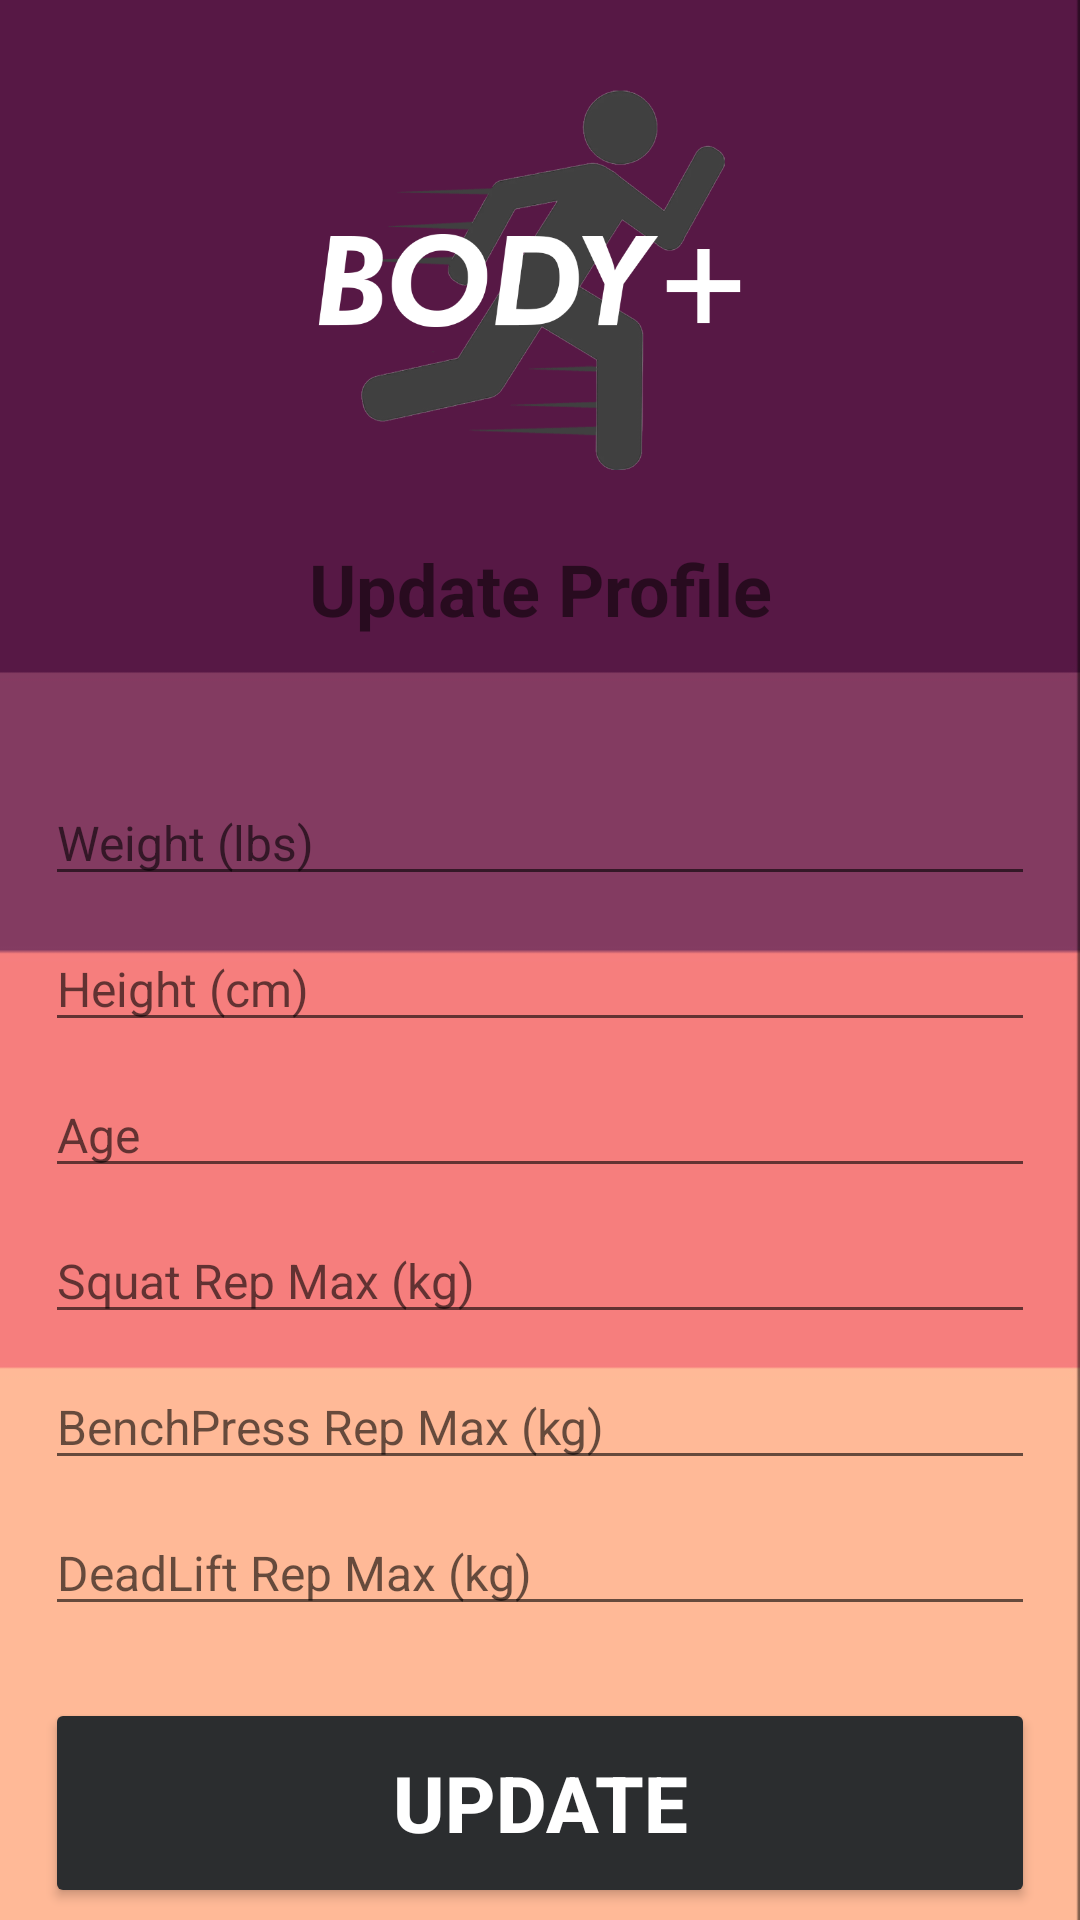

This screen was rendered from an Android layout file. Write that file and the resources it references.
<!-- AndroidManifest.xml: application theme Theme.BodyPlus -->
<!-- res/layout/activity_update_profile.xml -->
<?xml version="1.0" encoding="utf-8"?>
<androidx.constraintlayout.widget.ConstraintLayout xmlns:android="http://schemas.android.com/apk/res/android"
    xmlns:app="http://schemas.android.com/apk/res-auto"
    xmlns:tools="http://schemas.android.com/tools"
    android:layout_width="match_parent"
    android:layout_height="match_parent"
    android:background="@drawable/bgo"
    tools:context=".UpdateProfile">

    <ImageView
        android:id="@+id/appLogo"
        android:layout_width="match_parent"
        android:layout_height="180dp"
        android:src="@drawable/applogo"
        android:textAlignment="center"
        app:layout_constraintHorizontal_bias="0.0"
        app:layout_constraintLeft_toLeftOf="parent"
        app:layout_constraintRight_toRightOf="parent"
        app:layout_constraintTop_toTopOf="parent" />

    <TextView
        android:id="@+id/pageDescription"
        android:layout_width="0dp"
        android:layout_height="50dp"
        android:text="Update Profile"
        android:textAlignment="center"
        android:textSize="24sp"
        android:textStyle="bold"
        app:layout_constraintHorizontal_bias="1.0"
        app:layout_constraintLeft_toLeftOf="parent"
        app:layout_constraintRight_toRightOf="parent"
        app:layout_constraintTop_toBottomOf="@id/appLogo" />

    <EditText
        android:id="@+id/uWeight"
        android:layout_width="330dp"
        android:layout_height="wrap_content"
        android:layout_marginTop="30dp"
        android:ems="10"
        android:hint="Weight (lbs)"
        android:inputType="number"
        android:textSize="16sp"
        app:layout_constraintLeft_toLeftOf="parent"
        app:layout_constraintRight_toRightOf="parent"
        app:layout_constraintTop_toBottomOf="@id/pageDescription"/>

    <EditText
        android:id="@+id/uHeight"
        android:layout_width="330dp"
        android:layout_height="wrap_content"
        android:ems="10"
        android:hint="Height (cm)"
        android:textSize="16sp"
        android:inputType="number"
        app:layout_constraintTop_toBottomOf="@id/uWeight"
        app:layout_constraintRight_toRightOf="parent"
        app:layout_constraintLeft_toLeftOf="parent"
        android:layout_marginTop="10dp"/>

    <EditText
        android:id="@+id/uDL"
        android:layout_width="330dp"
        android:layout_height="wrap_content"
        android:ems="10"
        android:hint="DeadLift Rep Max (kg)"
        android:textSize="16sp"
        android:inputType="number"
        app:layout_constraintTop_toBottomOf="@id/uBP"
        app:layout_constraintRight_toRightOf="parent"
        app:layout_constraintLeft_toLeftOf="parent"
        android:layout_marginTop="10dp"/>

    <EditText
        android:id="@+id/uBP"
        android:layout_width="330dp"
        android:layout_height="wrap_content"
        android:ems="10"
        android:hint="BenchPress Rep Max (kg)"
        android:textSize="16sp"
        android:inputType="number"
        app:layout_constraintTop_toBottomOf="@id/uSM"
        app:layout_constraintRight_toRightOf="parent"
        app:layout_constraintLeft_toLeftOf="parent"
        android:layout_marginTop="10dp"/>

    <EditText
        android:id="@+id/uSM"
        android:layout_width="330dp"
        android:layout_height="wrap_content"
        android:ems="10"
        android:hint="Squat Rep Max (kg)"
        android:textSize="16sp"
        android:inputType="number"
        app:layout_constraintTop_toBottomOf="@id/uAge"
        app:layout_constraintRight_toRightOf="parent"
        app:layout_constraintLeft_toLeftOf="parent"
        android:layout_marginTop="10dp"/>

    <EditText
        android:id="@+id/uAge"
        android:layout_width="330dp"
        android:layout_height="wrap_content"
        android:ems="10"
        android:hint="Age"
        android:textSize="16sp"
        android:inputType="number"
        app:layout_constraintTop_toBottomOf="@id/uHeight"
        app:layout_constraintRight_toRightOf="parent"
        app:layout_constraintLeft_toLeftOf="parent"
        android:layout_marginTop="10dp"/>

    <Button
        android:id="@+id/updateBtn"
        android:layout_width="330dp"
        android:layout_height="70dp"
        android:layout_marginTop="24dp"
        android:backgroundTint="#2B2D2F"
        android:text="UPDATE"
        android:textColor="@color/white"
        android:textSize="26sp"
        android:textStyle="bold"
        app:layout_constraintTop_toBottomOf="@id/uDL"
        app:layout_constraintRight_toRightOf="parent"
        app:layout_constraintLeft_toLeftOf="parent"
        />

    <ProgressBar
        android:id="@+id/progressCircle"
        style="?android:attr/progressBarStyleLarge"
        android:layout_width="wrap_content"
        android:layout_height="wrap_content"
        android:layout_centerInParent="true"
        android:visibility="gone"
        tools:ignore="MissingConstraints"
        app:layout_constraintTop_toTopOf="parent"
        app:layout_constraintBottom_toBottomOf="parent"
        app:layout_constraintRight_toRightOf="parent"
        app:layout_constraintLeft_toLeftOf="parent"
        />

</androidx.constraintlayout.widget.ConstraintLayout>
<!-- resources referenced by this layout -->
<resources>
  <!-- drawable applogo: png bitmap (drawable, 74465 bytes) -->
  <!-- drawable bgo: jpg bitmap (drawable-v24, 10805 bytes) -->
  <style name="Theme.BodyPlus" parent="Theme.MaterialComponents.DayNight.NoActionBar">
          
          <item name="colorPrimary">@color/purple_500</item>
          <item name="colorPrimaryVariant">@color/purple_700</item>
          <item name="colorOnPrimary">@color/white</item>
          
          <item name="colorSecondary">@color/teal_200</item>
          <item name="colorSecondaryVariant">@color/teal_700</item>
          <item name="colorOnSecondary">@color/black</item>
          
          <item name="android:statusBarColor" tools:targetApi="l">@color/black</item>
          
      </style>
  <!-- not gathered from this repository: default colours our renderer supplied (Android Studio template values) -->
  <color name="purple_500">#FF6200EE</color>
  <color name="purple_700">#FF3700B3</color>
  <color name="teal_200">#FF03DAC5</color>
  <color name="teal_700">#FF018786</color>
  <color name="black">#FF000000</color>
  <color name="white">#FFFFFFFF</color>
</resources>
